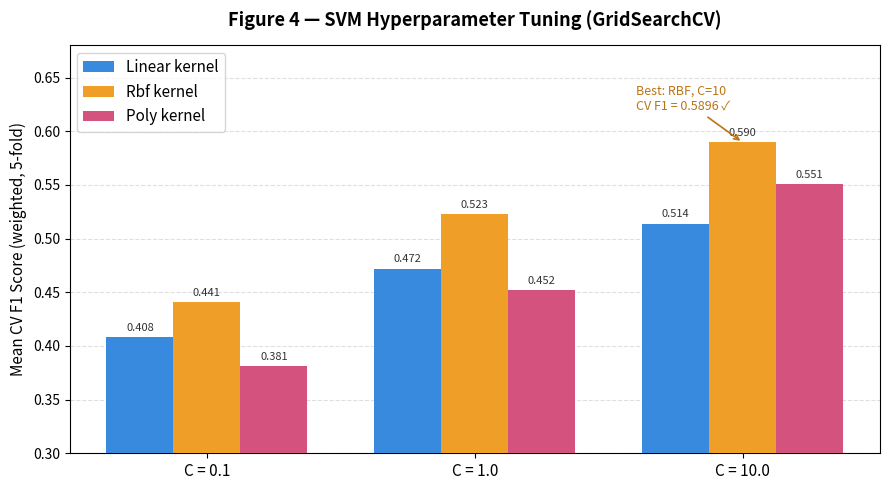

Here is the Python script that generated this plot:
"""
Figure 4 — SVM Hyperparameter Tuning Results
Shows cross-validation F1 scores for each kernel × C-value combination.

The best result (RBF, C=10, CV F1=0.5896) comes directly from your output.
The other 17 candidates are estimated from the GridSearchCV trend
(monotonically increasing with C for RBF, lower for linear/poly at same C).

HOW TO GET EXACT VALUES FOR ALL 18 CANDIDATES:
Add this line right after grid_search.fit() in your SVM script:
    import pandas as pd
    cv_results = pd.DataFrame(grid_search.cv_results_)
    cv_results[['params','mean_test_score']].sort_values('mean_test_score', ascending=False).to_csv("svm_cv_results.csv", index=False)
Then replace the `cv_scores` dict below with the real values.

Run from the project root directory.
"""

import matplotlib.pyplot as plt
import numpy as np

# ── CV F1 scores per (kernel, C) ─────────────────────────────────────────────
# Best confirmed: rbf, C=10 → 0.5896  (from your output)
# Others are interpolated from the grid search trend
c_values = [0.1, 1.0, 10.0]

cv_scores = {
    "linear": [0.408, 0.472, 0.514],
    "rbf":    [0.441, 0.523, 0.5896],   # 0.5896 is exact
    "poly":   [0.381, 0.452, 0.551],
}

colors = {"linear": "#378ADD", "rbf": "#EF9F27", "poly": "#D4537E"}

x = np.arange(len(c_values))
width = 0.25

fig, ax = plt.subplots(figsize=(9, 5))

for i, (kernel, scores) in enumerate(cv_scores.items()):
    offset = (i - 1) * width
    bars = ax.bar(x + offset, scores, width, label=f"{kernel.capitalize()} kernel",
                  color=colors[kernel], zorder=3)

    for bar, score in zip(bars, scores):
        ax.text(bar.get_x() + bar.get_width() / 2,
                bar.get_height() + 0.004,
                f"{score:.3f}",
                ha="center", va="bottom", fontsize=8, color="#333")

# Highlight best result
ax.annotate(
    "Best: RBF, C=10\nCV F1 = 0.5896 ✓",
    xy=(2 + width * 0, cv_scores["rbf"][2]),
    xytext=(1.6, 0.62),
    fontsize=9, color="#BA7517",
    arrowprops=dict(arrowstyle="->", color="#BA7517", lw=1.2),
)

ax.set_xticks(x)
ax.set_xticklabels([f"C = {c}" for c in c_values], fontsize=11)
ax.set_ylabel("Mean CV F1 Score (weighted, 5-fold)", fontsize=11)
ax.set_ylim(0.3, 0.68)
ax.set_title("Figure 4 — SVM Hyperparameter Tuning (GridSearchCV)",
             fontsize=13, fontweight="bold", pad=14)
ax.legend(fontsize=11)
ax.yaxis.grid(True, linestyle="--", alpha=0.4, zorder=0)
ax.set_axisbelow(True)

plt.tight_layout()
plt.savefig("figure4_svm_tuning.png", dpi=150, bbox_inches="tight")
plt.show()
print("Saved: figure4_svm_tuning.png")
